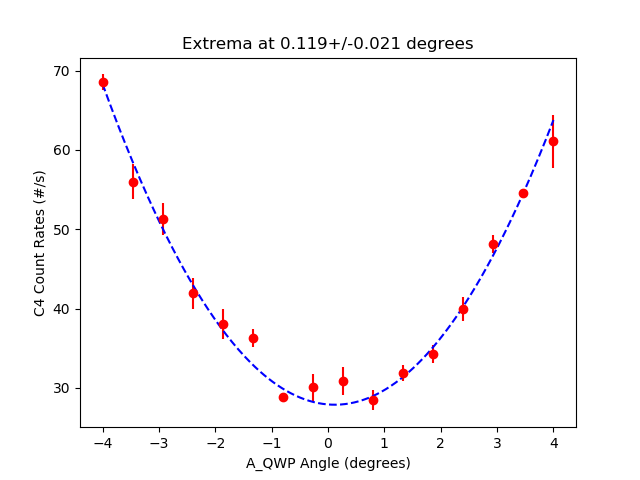

The data file committed next to this chart (first rows):
start, stop, num_samp, samp_period, C_UV_HWP, C_QP, C_PCC, B_C_HWP, B_C_QWP, B_HWP, B_QWP, A_HWP, A_QWP, A, B, Ap, Bp, C4, C5, C6, C7, A_SEM, B_SEM, Ap_SEM
2023-07-17_15-44-21, 2023-07-17_15-44-36, 5, 3, -0.005248, -0.007533, 4.003, 0.0, 0.002511, 0.0, 0.0, 0.0008042, -4.001, 4523, 58642, 0.0, 710.8, 68.53, 0.0, 0.0, 0.0, 19.63, 41.37, 0.0
2023-07-17_15-44-36, 2023-07-17_15-44-51, 5, 3, -0.005248, -0.007533, 4.003, 0.0, 0.002511, 0.0, 0.0, 0.0008042, -3.467, 4412, 58854, 0.0, 700, 56.0, 0.0, 0.0, 0.0, 17.73, 44.39, 0.0
2023-07-17_15-44-52, 2023-07-17_15-45-07, 5, 3, -0.005248, -0.007533, 4.003, 0.0, 0.002511, 0.0, 0.0, 0.0008042, -2.934, 4358, 58856, 0.0, 702.8, 51.27, 0.0, 0.06667, 0.0, 16.28, 33.44, 0.0
2023-07-17_15-45-08, 2023-07-17_15-45-23, 5, 3, -0.005248, -0.007533, 4.003, 0.0, 0.002511, 0.0, 0.0, 0.0008042, -2.401, 4276, 58848, 0.0, 713.1, 41.93, 0.0, 0.06667, 0.0, 16.01, 71.43, 0.0
2023-07-17_15-45-24, 2023-07-17_15-45-39, 5, 3, -0.005248, -0.007533, 4.003, 0.0, 0.002511, 0.0, 0.0, 0.0008042, -1.868, 4263, 58929, 0.0, 701.3, 38.07, 0.0, 0.0, 0.0, 8.156, 62.39, 0.0
2023-07-17_15-45-39, 2023-07-17_15-45-55, 5, 3, -0.005248, -0.007533, 4.003, 0.0, 0.002511, 0.0, 0.0, 0.0008042, -1.335, 4232, 59061, 0.0, 703.7, 36.27, 0.0, 0.0, 0.0, 12.66, 89.41, 0.0
2023-07-17_15-45-55, 2023-07-17_15-46-11, 5, 3, -0.005248, -0.007533, 4.003, 0.0, 0.002511, 0.0, 0.0, 0.0008042, -0.8019, 4206, 59196, 0.0, 699.7, 28.87, 0.0, 0.06667, 0.0, 11.18, 65.52, 0.0
2023-07-17_15-46-11, 2023-07-17_15-46-27, 5, 3, -0.005248, -0.007533, 4.003, 0.0, 0.002511, 0.0, 0.0, 0.0008042, -0.2695, 4216, 59061, 0.0, 700.9, 30.07, 0.0, 0.0, 0.0, 18.14, 25.09, 0.0
2023-07-17_15-46-27, 2023-07-17_15-46-42, 5, 3, -0.005248, -0.007533, 4.003, 0.0, 0.002511, 0.0, 0.0, 0.0008042, 0.2634, 4225, 59108, 0.0, 706.7, 30.87, 0.0, 0.06667, 0.0, 13.94, 60.14, 0.0
2023-07-17_15-46-43, 2023-07-17_15-46-58, 5, 3, -0.005248, -0.007533, 4.003, 0.0, 0.002511, 0.0, 0.0, 0.0008042, 0.7968, 4289, 59194, 0.0, 708.4, 28.47, 0.0, 0.06667, 0.0, 14.79, 67.89, 0.0
2023-07-17_15-46-59, 2023-07-17_15-47-14, 5, 3, -0.005248, -0.007533, 4.003, 0.0, 0.002511, 0.0, 0.0, 0.0008042, 1.33, 4343, 59171, 0.0, 705.7, 31.87, 0.0, 0.06667, 0.0, 13.38, 110.3, 0.0
2023-07-17_15-47-15, 2023-07-17_15-47-30, 5, 3, -0.005248, -0.007533, 4.003, 0.0, 0.002511, 0.0, 0.0, 0.0008042, 1.863, 4379, 59225, 0.0, 699.5, 34.27, 0.0, 0.06667, 0.0, 11.22, 36.66, 0.0
2023-07-17_15-47-30, 2023-07-17_15-47-46, 5, 3, -0.005248, -0.007533, 4.003, 0.0, 0.002511, 0.0, 0.0, 0.0008042, 2.396, 4494, 59251, 0.0, 720.8, 39.93, 0.0, 0.0, 0.0, 16.16, 69.53, 0.0
2023-07-17_15-47-46, 2023-07-17_15-48-02, 5, 3, -0.005248, -0.007533, 4.003, 0.0, 0.002511, 0.0, 0.0, 0.0008042, 2.928, 4607, 59397, 0.0, 710.5, 48.13, 0.0, 0.06667, 0.0, 11.75, 48.07, 0.0
2023-07-17_15-48-02, 2023-07-17_15-48-18, 5, 3, -0.005248, -0.007533, 4.003, 0.0, 0.002511, 0.0, 0.0, 0.0008042, 3.462, 4670, 59241, 0.0, 711.3, 54.53, 0.0, 0.0, 0.0, 17.63, 53.07, 0.0
2023-07-17_15-48-18, 2023-07-17_15-48-33, 5, 3, -0.005248, -0.007533, 4.003, 0.0, 0.002511, 0.0, 0.0, 0.0008042, 3.995, 4840, 59320, 0.0, 706.1, 61.07, 0.0, 0.0, 0.0, 18.19, 73.85, 0.0
